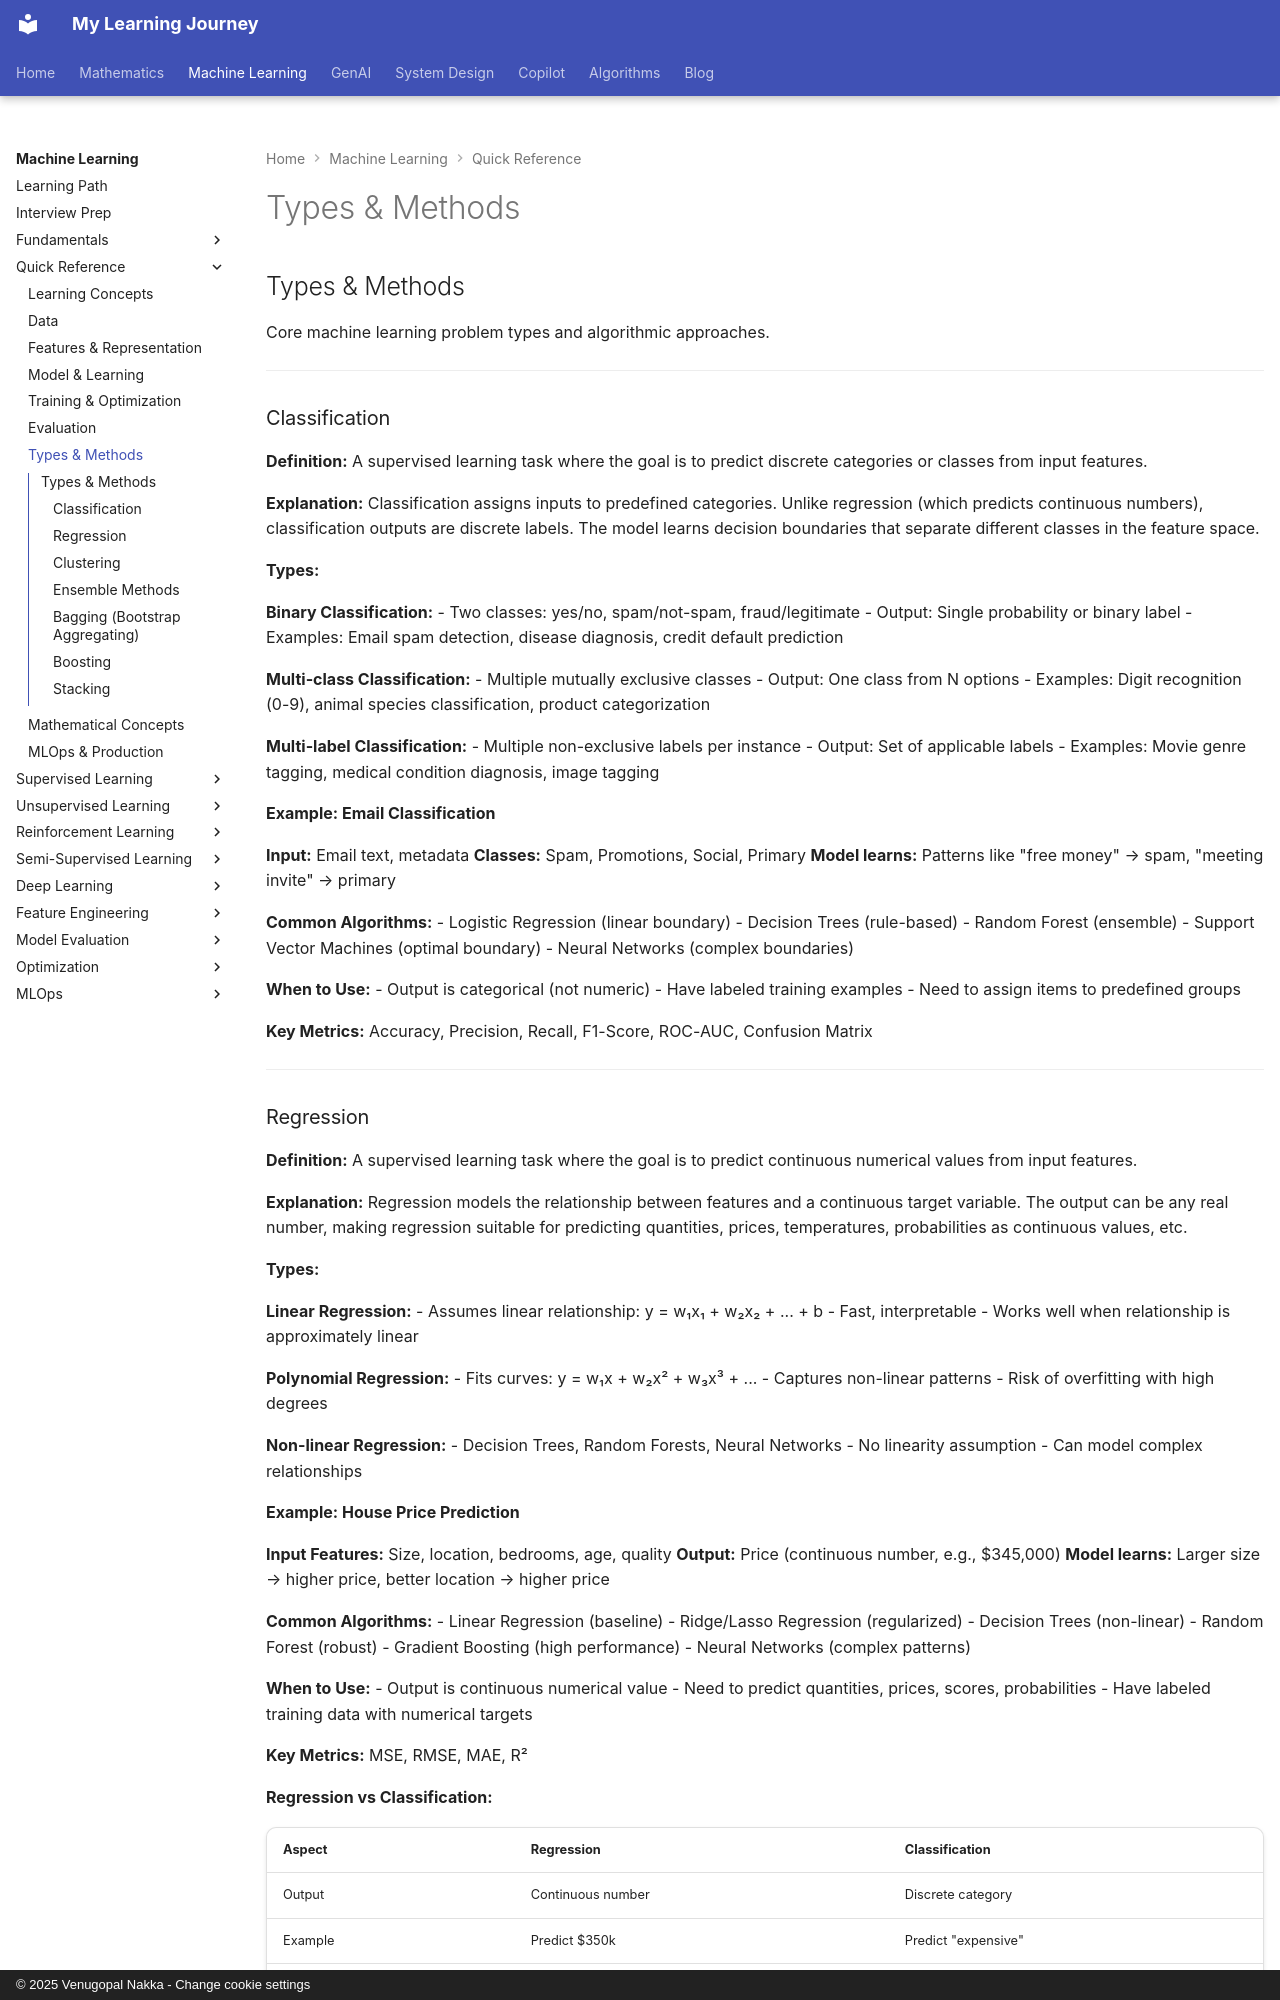

repository: nvgr-GenAI/my-learning · page: ml/quick-reference/types-methods/index.html · generator: mkdocs · copyright: © 2025 Venugopal Nakka - Change cookie settings

## Types & Methods

Core machine learning problem types and algorithmic approaches.

---

### Classification

**Definition:** A supervised learning task where the goal is to predict discrete categories or classes from input features.

**Explanation:** Classification assigns inputs to predefined categories. Unlike regression (which predicts continuous numbers), classification outputs are discrete labels. The model learns decision boundaries that separate different classes in the feature space.

**Types:**

**Binary Classification:**
- Two classes: yes/no, spam/not-spam, fraud/legitimate
- Output: Single probability or binary label
- Examples: Email spam detection, disease diagnosis, credit default prediction

**Multi-class Classification:**
- Multiple mutually exclusive classes
- Output: One class from N options
- Examples: Digit recognition (0-9), animal species classification, product categorization

**Multi-label Classification:**
- Multiple non-exclusive labels per instance
- Output: Set of applicable labels
- Examples: Movie genre tagging, medical condition diagnosis, image tagging

**Example: Email Classification**

**Input:** Email text, metadata
**Classes:** Spam, Promotions, Social, Primary
**Model learns:** Patterns like "free money" → spam, "meeting invite" → primary

**Common Algorithms:**
- Logistic Regression (linear boundary)
- Decision Trees (rule-based)
- Random Forest (ensemble)
- Support Vector Machines (optimal boundary)
- Neural Networks (complex boundaries)

**When to Use:**
- Output is categorical (not numeric)
- Have labeled training examples
- Need to assign items to predefined groups

**Key Metrics:** Accuracy, Precision, Recall, F1-Score, ROC-AUC, Confusion Matrix

---
